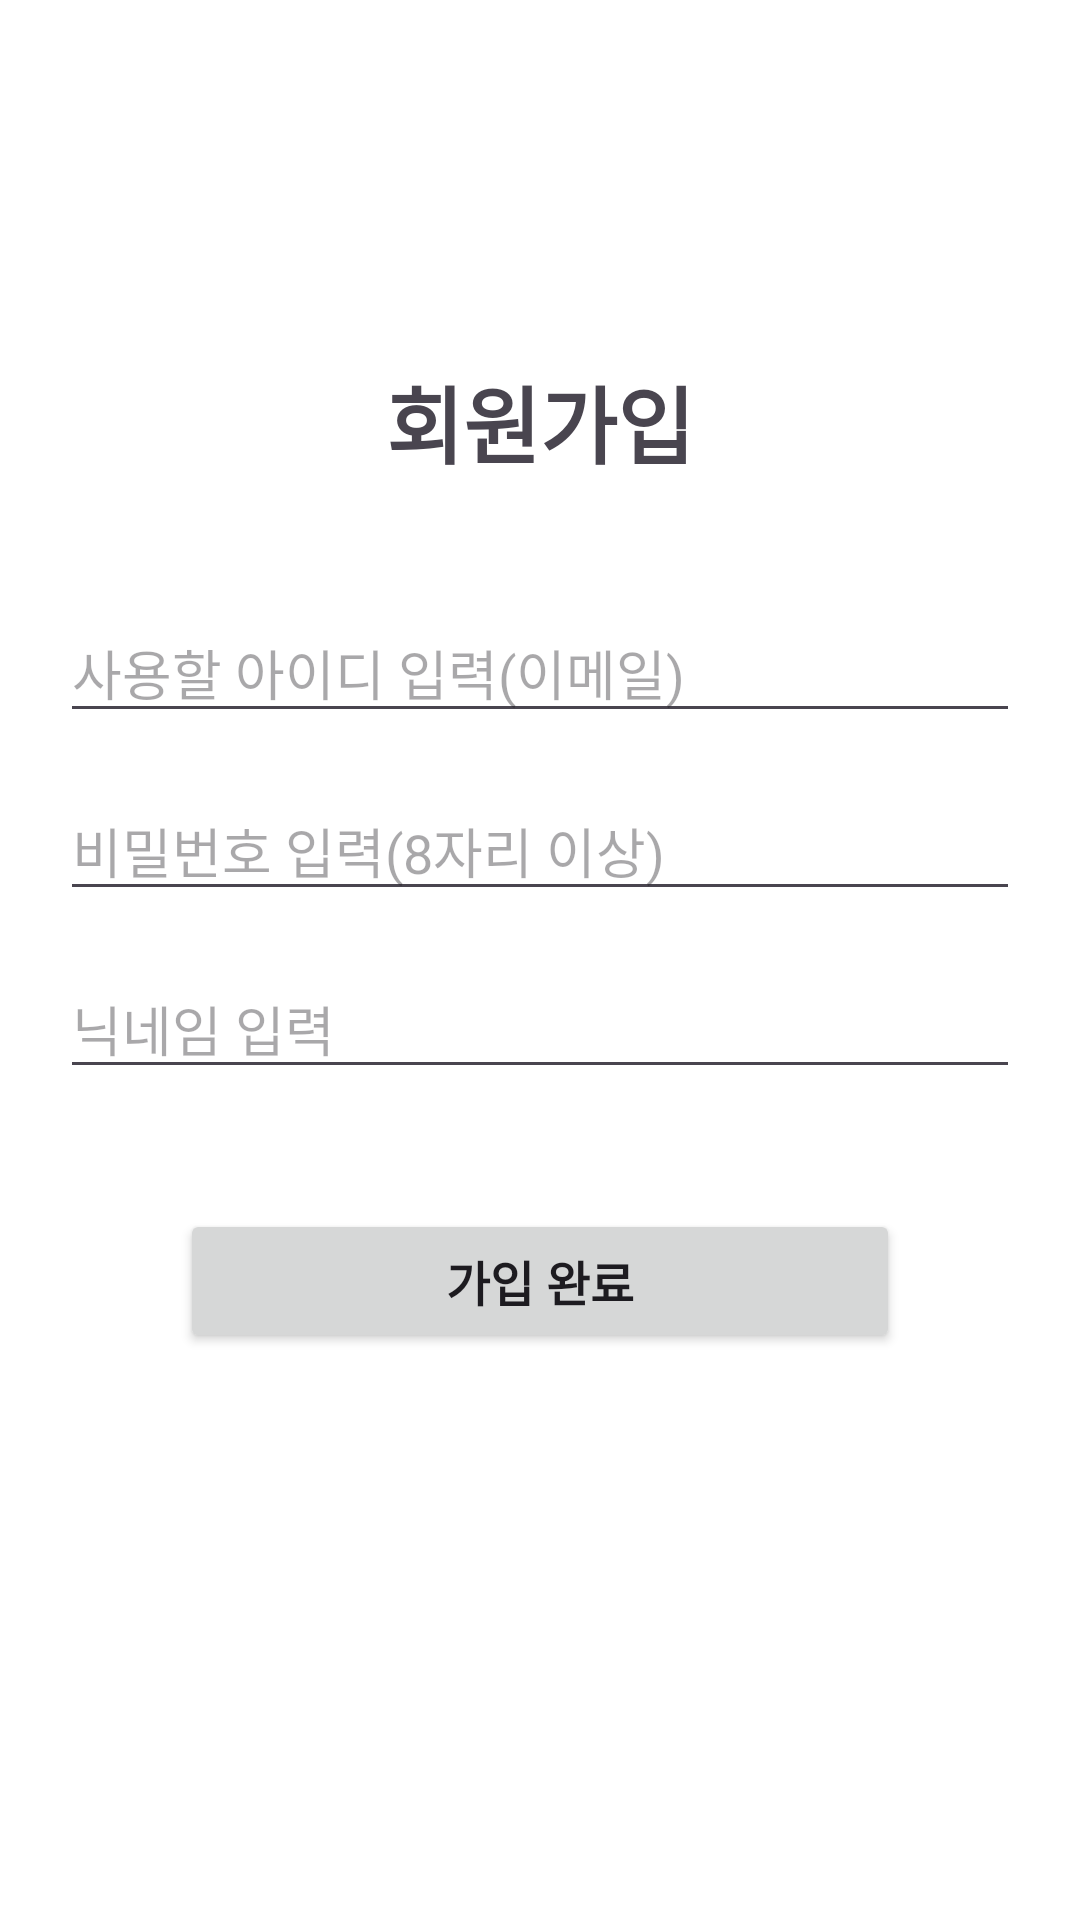

Android layout source for this screen:
<!-- AndroidManifest.xml: application theme Theme.Internhallym -->
<!-- res/layout/activity_sign_up.xml -->
<?xml version="1.0" encoding="utf-8"?>
<RelativeLayout
    xmlns:android="http://schemas.android.com/apk/res/android"
    xmlns:tools="http://schemas.android.com/tools"
    android:layout_width="match_parent"
    android:layout_height="match_parent"
    tools:context=".Login_sign_up_tool.Sign_up_activity"
    android:padding="20dp"
    android:background="#FFFFFF"
    >
    <TextView
        android:id="@+id/tvSignUp"
        android:layout_width="match_parent"
        android:layout_height="wrap_content"
        android:text ="회원가입"
        android:textSize="28sp"
        android:textStyle="bold"
        android:gravity="center_horizontal"
        android:layout_alignParentTop="true"
        android:layout_marginTop="100dp"
        android:layout_marginBottom="40dp"/>
    <EditText
        android:id="@+id/etsignUp_id"
        android:layout_width="match_parent"
        android:layout_height="wrap_content"
        android:hint="사용할 아이디 입력(이메일)"
        android:inputType="textEmailAddress"
        android:layout_below="@id/tvSignUp"
        android:layout_marginBottom="16dp"/>

    <EditText
        android:id="@+id/etSignUp_pwd"
        android:layout_width="match_parent"
        android:layout_height="wrap_content"
        android:hint="비밀번호 입력(8자리 이상)"
        android:inputType="textPassword"
        android:layout_below="@id/etsignUp_id"
        android:layout_marginBottom="16dp"/>

    <EditText
        android:id="@+id/etSignUpNickname"
        android:layout_width="match_parent"
        android:layout_height="wrap_content"
        android:hint="닉네임 입력"
        android:inputType="text"
        android:layout_below="@id/etSignUp_pwd"
        android:layout_marginBottom="40dp"/>
    <Button
        android:id="@+id/btnSignUpRegister"
        android:layout_width="match_parent"
        android:layout_height="wrap_content"
        android:layout_below="@id/etSignUpNickname"
        android:layout_marginLeft="40dp"
        android:layout_marginRight="40dp"
        android:text="가입 완료"
        android:textSize="16sp"
        android:textStyle="bold"
        />

</RelativeLayout>
<!-- resources referenced by this layout -->
<resources>
  <style name="Theme.Internhallym" parent="Base.Theme.Internhallym" />
  <style name="Base.Theme.Internhallym" parent="Theme.Material3.DayNight.NoActionBar">
          
          
      </style>
</resources>
